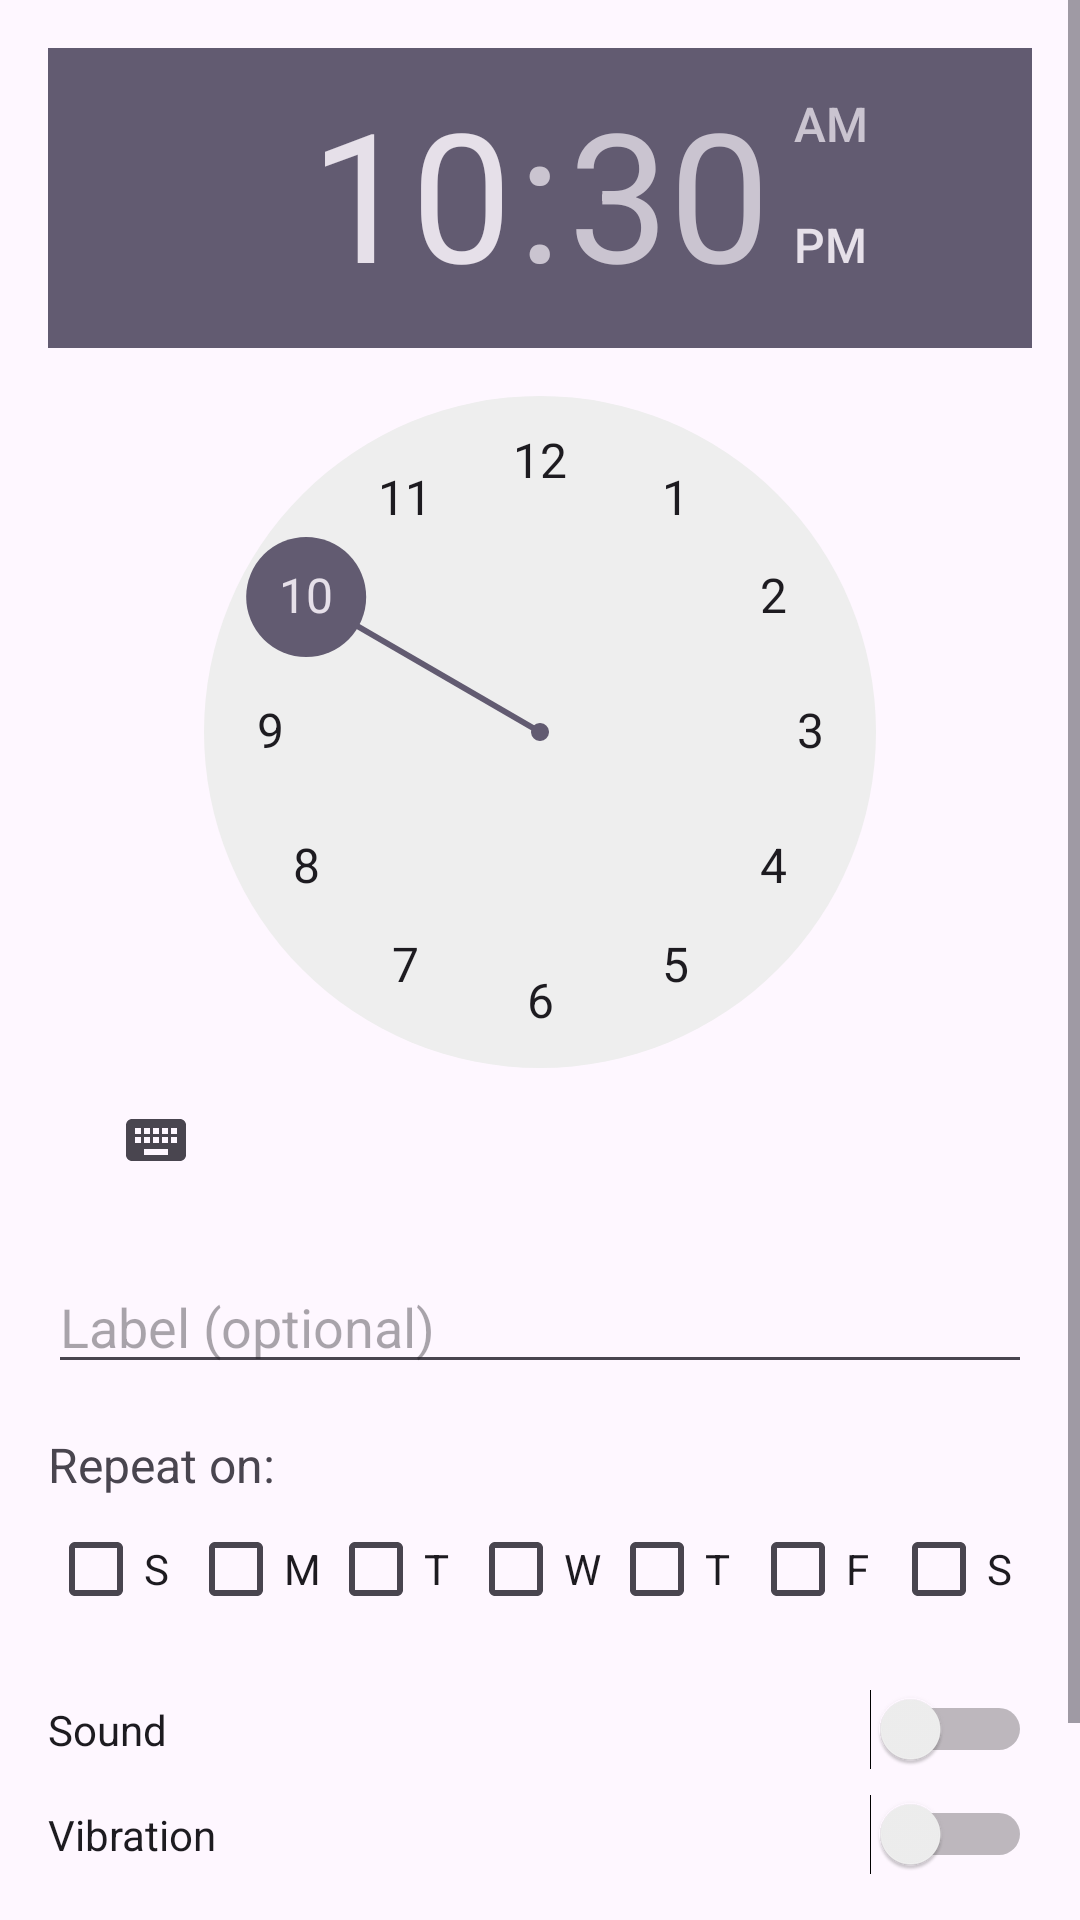

Android layout source for this screen:
<!-- AndroidManifest.xml: application theme Theme.AlarmApp -->
<!-- res/layout/activity_add_alarm.xml -->
<?xml version="1.0" encoding="utf-8"?>
<ScrollView xmlns:android="http://schemas.android.com/apk/res/android"
    android:layout_width="match_parent"
    android:layout_height="match_parent">

    <LinearLayout
        android:layout_width="match_parent"
        android:layout_height="wrap_content"
        android:orientation="vertical"
        android:padding="16dp">

        <TimePicker
            android:id="@+id/timePicker"
            android:layout_width="wrap_content"
            android:layout_height="wrap_content"
            android:layout_gravity="center" />

        <EditText
            android:id="@+id/labelEdit"
            android:layout_width="match_parent"
            android:layout_height="wrap_content"
            android:hint="Label (optional)"
            android:layout_marginTop="16dp" />

        <TextView
            android:layout_width="match_parent"
            android:layout_height="wrap_content"
            android:text="Repeat on:"
            android:textSize="16sp"
            android:layout_marginTop="16dp" />

        <LinearLayout
            android:layout_width="match_parent"
            android:layout_height="wrap_content"
            android:orientation="horizontal">

            <CheckBox
                android:id="@+id/sundayCheckbox"
                android:layout_width="0dp"
                android:layout_height="wrap_content"
                android:layout_weight="1"
                android:text="S" />

            <CheckBox
                android:id="@+id/mondayCheckbox"
                android:layout_width="0dp"
                android:layout_height="wrap_content"
                android:layout_weight="1"
                android:text="M" />

            <CheckBox
                android:id="@+id/tuesdayCheckbox"
                android:layout_width="0dp"
                android:layout_height="wrap_content"
                android:layout_weight="1"
                android:text="T" />

            <CheckBox
                android:id="@+id/wednesdayCheckbox"
                android:layout_width="0dp"
                android:layout_height="wrap_content"
                android:layout_weight="1"
                android:text="W" />

            <CheckBox
                android:id="@+id/thursdayCheckbox"
                android:layout_width="0dp"
                android:layout_height="wrap_content"
                android:layout_weight="1"
                android:text="T" />

            <CheckBox
                android:id="@+id/fridayCheckbox"
                android:layout_width="0dp"
                android:layout_height="wrap_content"
                android:layout_weight="1"
                android:text="F" />

            <CheckBox
                android:id="@+id/saturdayCheckbox"
                android:layout_width="0dp"
                android:layout_height="wrap_content"
                android:layout_weight="1"
                android:text="S" />

        </LinearLayout>

        <Switch
            android:id="@+id/soundSwitch"
            android:layout_width="match_parent"
            android:layout_height="wrap_content"
            android:text="Sound"
            android:layout_marginTop="16dp" />

        <Switch
            android:id="@+id/vibrationSwitch"
            android:layout_width="match_parent"
            android:layout_height="wrap_content"
            android:text="Vibration"
            android:layout_marginTop="8dp" />

        <LinearLayout
            android:layout_width="match_parent"
            android:layout_height="wrap_content"
            android:orientation="horizontal"
            android:layout_marginTop="24dp">

            <Button
                android:id="@+id/cancelButton"
                android:layout_width="0dp"
                android:layout_height="wrap_content"
                android:layout_weight="1"
                android:text="Cancel"
                android:layout_marginEnd="8dp" />

            <Button
                android:id="@+id/saveButton"
                android:layout_width="0dp"
                android:layout_height="wrap_content"
                android:layout_weight="1"
                android:text="Save"
                android:layout_marginStart="8dp" />

        </LinearLayout>

    </LinearLayout>
</ScrollView>
<!-- resources referenced by this layout -->
<resources>
  <style name="Theme.AlarmApp" parent="Base.Theme.AlarmApp" />
  <style name="Base.Theme.AlarmApp" parent="Theme.Material3.DayNight.NoActionBar">
          
          
      </style>
</resources>
